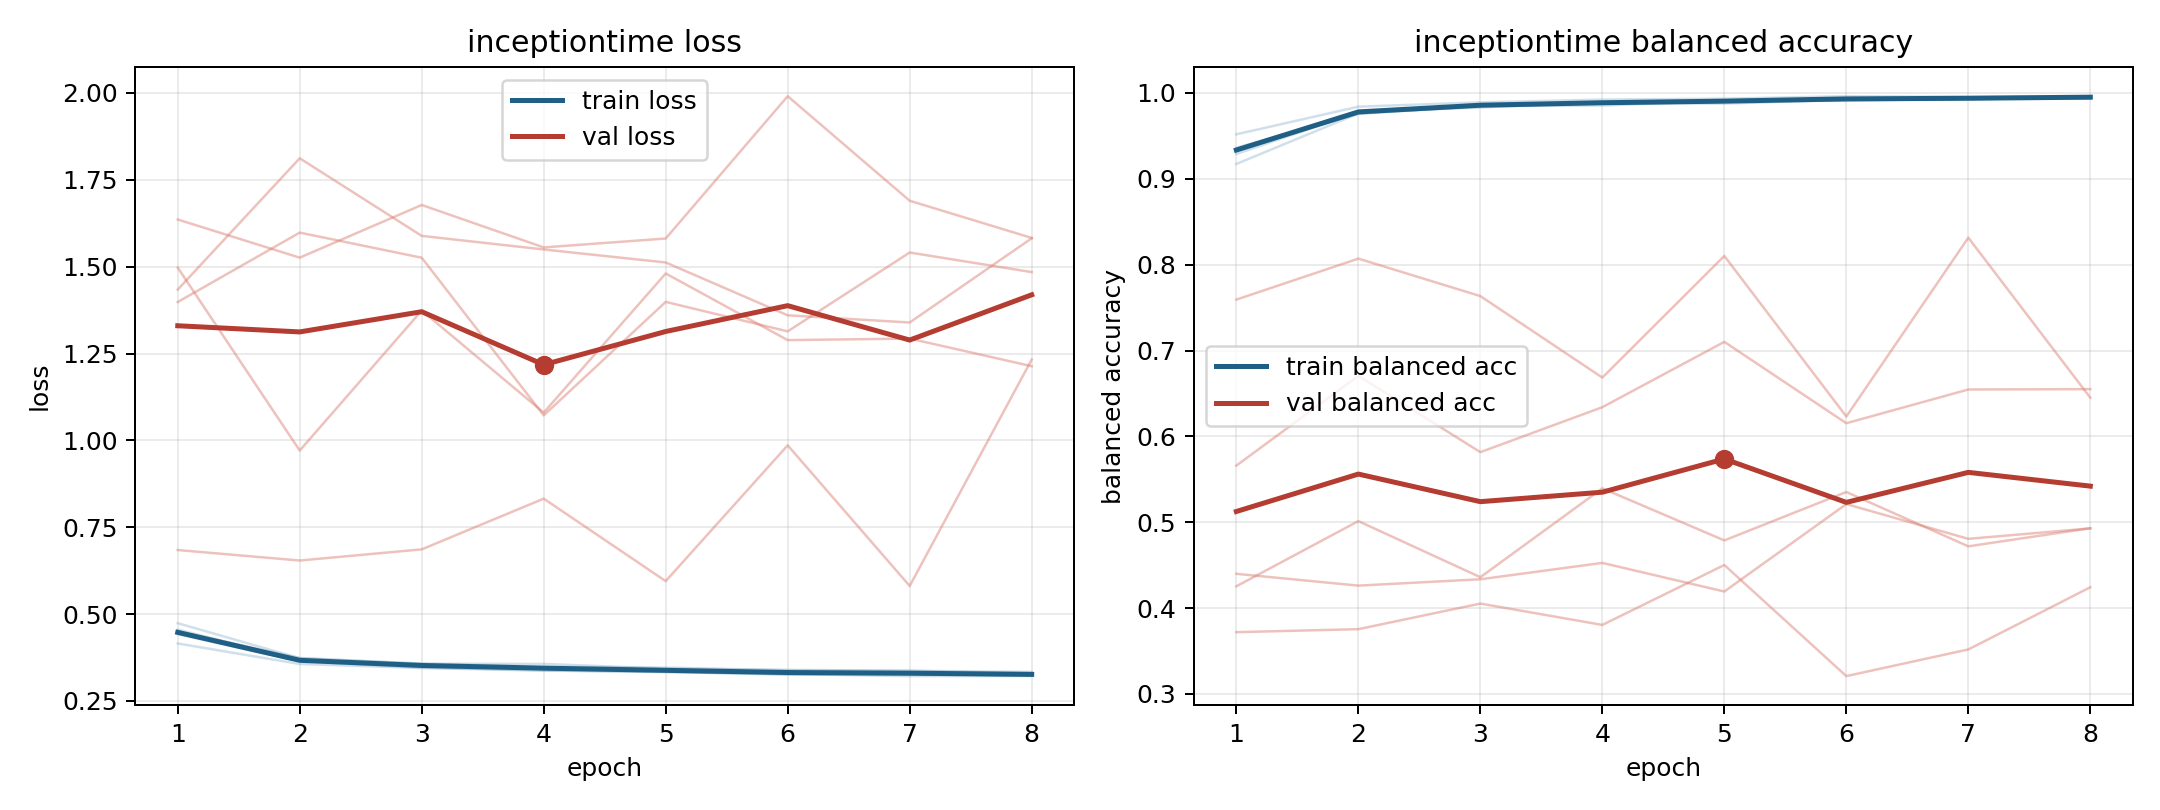

The data file committed next to this chart (first rows):
model, fold, epoch, train_loss, train_balanced_accuracy, val_loss, val_balanced_accuracy
inceptiontime, 1, 1, 0.4155, 0.9518, 1.636, 0.372
inceptiontime, 1, 2, 0.3564, 0.984, 1.526, 0.3755
inceptiontime, 1, 3, 0.3447, 0.9891, 1.677, 0.4053
inceptiontime, 1, 4, 0.3374, 0.9923, 1.555, 0.3804
inceptiontime, 1, 5, 0.3336, 0.9933, 1.581, 0.4502
inceptiontime, 1, 6, 0.3256, 0.9962, 1.991, 0.3208
inceptiontime, 1, 7, 0.3258, 0.9955, 1.69, 0.3518
inceptiontime, 1, 8, 0.3253, 0.9957, 1.583, 0.4243
inceptiontime, 2, 1, 0.4553, 0.929, 1.497, 0.566
inceptiontime, 2, 2, 0.3677, 0.9778, 0.9707, 0.6706
inceptiontime, 2, 3, 0.355, 0.983, 1.374, 0.5816
inceptiontime, 2, 4, 0.3417, 0.9891, 1.08, 0.634
inceptiontime, 2, 5, 0.3349, 0.9907, 1.48, 0.7101
inceptiontime, 2, 6, 0.3289, 0.9933, 1.288, 0.6153
inceptiontime, 2, 7, 0.3283, 0.9926, 1.293, 0.6546
inceptiontime, 2, 8, 0.3227, 0.9955, 1.213, 0.6551
inceptiontime, 3, 1, 0.4505, 0.9362, 1.398, 0.4254
inceptiontime, 3, 2, 0.3737, 0.9757, 1.598, 0.5013
inceptiontime, 3, 3, 0.3574, 0.9847, 1.526, 0.436
inceptiontime, 3, 4, 0.3486, 0.9879, 1.072, 0.5395
inceptiontime, 3, 5, 0.346, 0.9876, 1.399, 0.4789
inceptiontime, 3, 6, 0.3382, 0.9921, 1.314, 0.5352
inceptiontime, 3, 7, 0.337, 0.9932, 1.541, 0.472
inceptiontime, 3, 8, 0.3337, 0.9935, 1.484, 0.4931
inceptiontime, 4, 1, 0.4739, 0.9173, 0.6844, 0.7593
inceptiontime, 4, 2, 0.3729, 0.9761, 0.6542, 0.8071
inceptiontime, 4, 3, 0.3575, 0.9848, 0.6864, 0.7634
inceptiontime, 4, 4, 0.3566, 0.9854, 0.8323, 0.6685
inceptiontime, 4, 5, 0.3433, 0.9908, 0.5949, 0.8102
inceptiontime, 4, 6, 0.3396, 0.9908, 0.9858, 0.6231
inceptiontime, 4, 7, 0.337, 0.9932, 0.581, 0.8314
inceptiontime, 4, 8, 0.3297, 0.9959, 1.233, 0.645
inceptiontime, 5, 1, 0.4423, 0.9334, 1.434, 0.4399
inceptiontime, 5, 2, 0.3645, 0.976, 1.812, 0.4262
inceptiontime, 5, 3, 0.3463, 0.987, 1.588, 0.4336
inceptiontime, 5, 4, 0.3381, 0.9884, 1.549, 0.4526
inceptiontime, 5, 5, 0.3333, 0.9899, 1.512, 0.4193
inceptiontime, 5, 6, 0.3271, 0.993, 1.36, 0.5212
inceptiontime, 5, 7, 0.3216, 0.9946, 1.339, 0.4807
inceptiontime, 5, 8, 0.3217, 0.9949, 1.582, 0.4929
